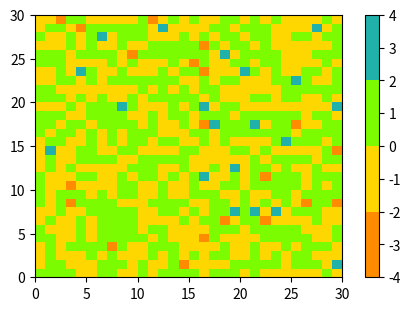
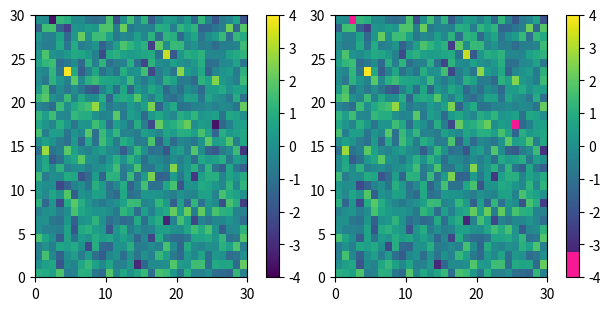
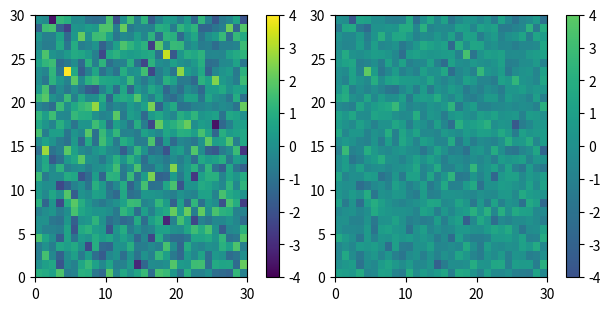
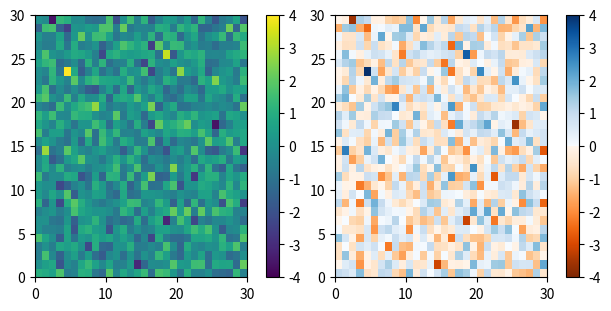
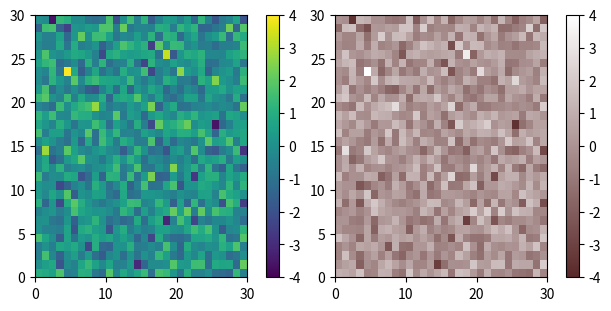
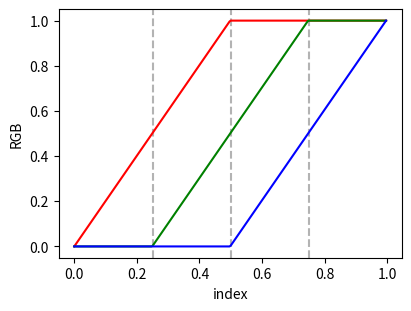
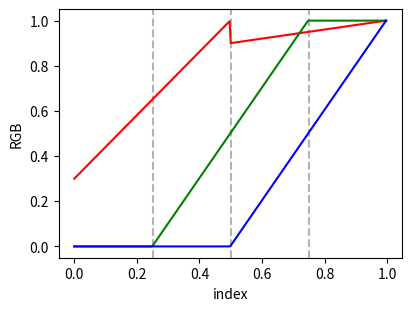
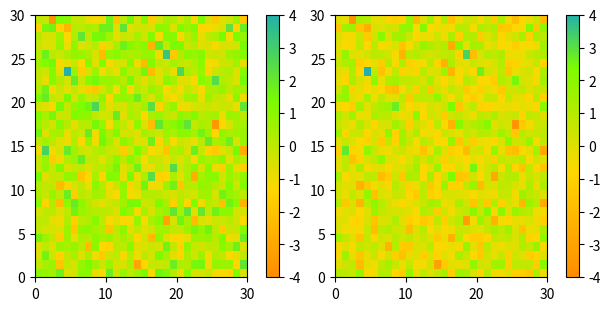

Here is the Python script that generated these plots, in order:
%matplotlib inline

import numpy as np
import matplotlib.pyplot as plt
import matplotlib as mpl
from matplotlib.colors import ListedColormap, LinearSegmentedColormap

viridis = mpl.colormaps['viridis'].resampled(8)

print(viridis(0.56))

print('viridis.colors', viridis.colors)
print('viridis(range(8))', viridis(range(8)))
print('viridis(np.linspace(0, 1, 8))', viridis(np.linspace(0, 1, 8)))

print('viridis(np.linspace(0, 1, 12))', viridis(np.linspace(0, 1, 12)))

copper = mpl.colormaps['copper'].resampled(8)

print('copper(range(8))', copper(range(8)))
print('copper(np.linspace(0, 1, 8))', copper(np.linspace(0, 1, 8)))

def plot_examples(colormaps):
    """
    Helper function to plot data with associated colormap.
    """
    np.random.seed(19680801)
    data = np.random.randn(30, 30)
    n = len(colormaps)
    fig, axs = plt.subplots(1, n, figsize=(n * 2 + 2, 3),
                            constrained_layout=True, squeeze=False)
    for [ax, cmap] in zip(axs.flat, colormaps):
        psm = ax.pcolormesh(data, cmap=cmap, rasterized=True, vmin=-4, vmax=4)
        fig.colorbar(psm, ax=ax)
    plt.show()

cmap = ListedColormap(["darkorange", "gold", "lawngreen", "lightseagreen"])
plot_examples([cmap])

viridis = mpl.colormaps['viridis'].resampled(256)
newcolors = viridis(np.linspace(0, 1, 256))
pink = np.array([248/256, 24/256, 148/256, 1])
newcolors[:25, :] = pink
newcmp = ListedColormap(newcolors)

plot_examples([viridis, newcmp])

viridis_big = mpl.colormaps['viridis']
newcmp = ListedColormap(viridis_big(np.linspace(0.25, 0.75, 128)))
plot_examples([viridis, newcmp])

top = mpl.colormaps['Oranges_r'].resampled(128)
bottom = mpl.colormaps['Blues'].resampled(128)

newcolors = np.vstack((top(np.linspace(0, 1, 128)),
                       bottom(np.linspace(0, 1, 128))))
newcmp = ListedColormap(newcolors, name='OrangeBlue')
plot_examples([viridis, newcmp])

N = 256
vals = np.ones((N, 4))
vals[:, 0] = np.linspace(90/256, 1, N)
vals[:, 1] = np.linspace(40/256, 1, N)
vals[:, 2] = np.linspace(40/256, 1, N)
newcmp = ListedColormap(vals)
plot_examples([viridis, newcmp])

cdict = {'red':   [[0.0,  0.0, 0.0],
                   [0.5,  1.0, 1.0],
                   [1.0,  1.0, 1.0]],
         'green': [[0.0,  0.0, 0.0],
                   [0.25, 0.0, 0.0],
                   [0.75, 1.0, 1.0],
                   [1.0,  1.0, 1.0]],
         'blue':  [[0.0,  0.0, 0.0],
                   [0.5,  0.0, 0.0],
                   [1.0,  1.0, 1.0]]}


def plot_linearmap(cdict):
    newcmp = LinearSegmentedColormap('testCmap', segmentdata=cdict, N=256)
    rgba = newcmp(np.linspace(0, 1, 256))
    fig, ax = plt.subplots(figsize=(4, 3), constrained_layout=True)
    col = ['r', 'g', 'b']
    for xx in [0.25, 0.5, 0.75]:
        ax.axvline(xx, color='0.7', linestyle='--')
    for i in range(3):
        ax.plot(np.arange(256)/256, rgba[:, i], color=col[i])
    ax.set_xlabel('index')
    ax.set_ylabel('RGB')
    plt.show()

plot_linearmap(cdict)

cdict['red'] = [[0.0,  0.0, 0.3],
                [0.5,  1.0, 0.9],
                [1.0,  1.0, 1.0]]
plot_linearmap(cdict)

colors = ["darkorange", "gold", "lawngreen", "lightseagreen"]
cmap1 = LinearSegmentedColormap.from_list("mycmap", colors)

nodes = [0.0, 0.4, 0.8, 1.0]
cmap2 = LinearSegmentedColormap.from_list("mycmap", list(zip(nodes, colors)))

plot_examples([cmap1, cmap2])
